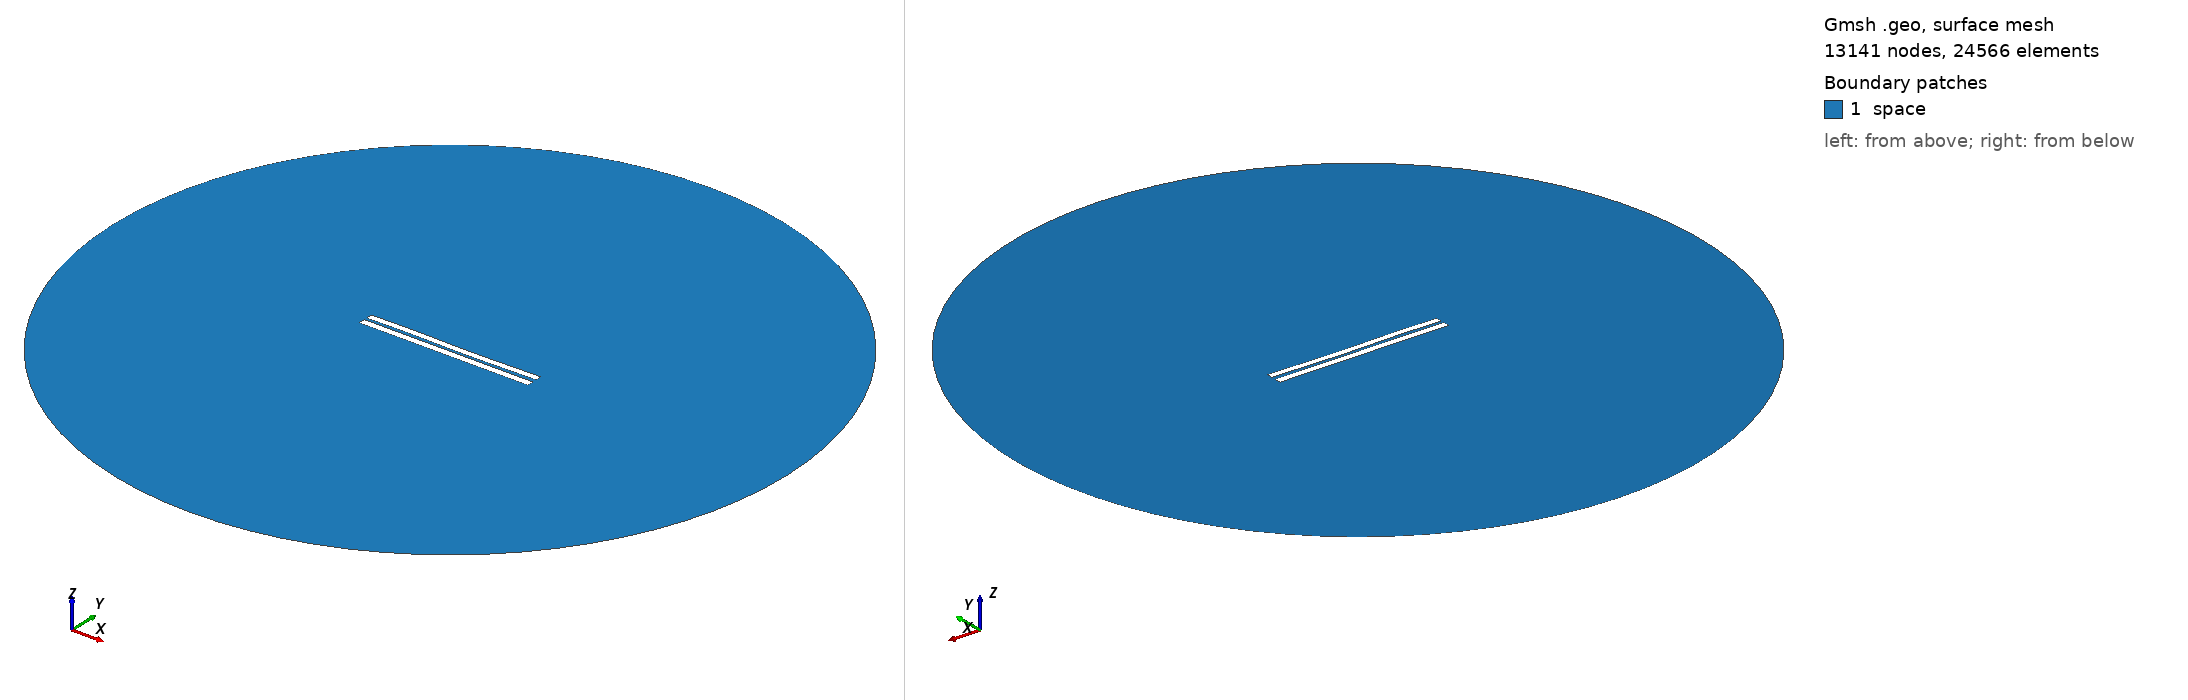

Gmsh geometry script, surface-meshed: 13141 nodes, 24566 surface elements. Boundary patches (legend numbers): 1 space. Left view from above one corner, right view from below the opposite corner. Legend entries are the model's physical surfaces. The drawing asked Gmsh for element sizes between 1% and 20% of the model's largest extent; the script's own settings can give other sizes.

=== 3674.geo (drawn) ===
//---------------------------------------
// Geometry kernel
//---------------------------------------

SetFactory("OpenCASCADE");



//---------------------------------------
// Parameters of the geometry
//---------------------------------------

// Overetch of the upper plate
overetch = 0.125;

// Distance between the plates
distance = 1.5;

// Discretization over the x axis (for the deformation)
nx = 50; 

// Length of the plate
L = 100 - overetch; 

// Number of modes
n = 4; 

// 1st mode coefficient
coeff(1) = 0.15;
beta(1) = 0.596864 * 3.1415926535 / L;

// 2nd mode coefficient
coeff(2) = -0.075;
beta(2) = 1.49418 * 3.1415926535 / L;

// 3rd mode coefficient
coeff(3) = 0.15;
beta(3) = 2.50025 * 3.1415926535 / L;

// 4th mode coefficient
coeff(4) = 0.07499999999999998;
beta(4) = 3.49999 * 3.1415926535 / L;



//---------------------------------------
// Upper plate (deformed rectangle)
//---------------------------------------

// Coordiantes of the upper plate
xmin = -50;
xmax = 50 - overetch;

// Height of the upper plate
yheight = 4 - 2 * overetch;

// Indexes of the points
UpperID[] = {};
LowerID[] = {};
LeftID[] = {};
RightID[] = {};

// Point index
p = 1;

// Horizontal edges
For i In {1:nx}
    x = xmin + (i-1)*(xmax - xmin)/(nx-1);

    y_bottom = distance / 2 + overetch;
    For j In {1:n}
        C = (Cosh(beta(j)*L) + Cos(beta(j)*L)) / (Sinh(beta(j)*L) + Sin(beta(j)*L));
        y_bottom  = y_bottom + coeff(j) * (Cosh(beta(j)*(x+50)) - Cos(beta(j)*(x+50)) - C * (Sinh(beta(j)*(x+50)) - Sin(beta(j)*(x+50))));
    EndFor

    y_top = y_bottom + yheight;

    Point(p) = {x, y_top, 0, 1.0};
    UpperID[i] = p;
    p = p + 1;

    Point(p) = {x, y_bottom, 0, 1.0};
    LowerID[i] = p;
    p = p + 1;
EndFor

// Create point lists
UpperPts[] = {}; LowerPts[] = {};
For i In {1:nx}
  UpperPts[] += {UpperID[i]};
  LowerPts[] += {LowerID[i]};
EndFor

// Build splines
Spline(1) = {UpperPts[]};
Spline(2) = {LowerPts[]};
Line(3) = {LowerPts[nx-1], UpperPts[nx-1]};
Line(4) = {LowerPts[0], UpperPts[0]};

// Build the plane surface
Curve Loop(1) = {2, 3, -1, -4};
Plane Surface(1) = {1};



//---------------------------------------
// Lower plate (rectangle)
//---------------------------------------

// Vertices
Point(1001) = {-50, -1, 0, 1.0};
Point(1002) = { 50, -1, 0, 1.0};
Point(1003) = { 50,  -5, 0, 1.0};
Point(1004) = {-50,  -5, 0, 1.0};

// Edges
Line(5) = {1001, 1002};
Line(6) = {1002, 1003};
Line(7) = {1003, 1004};
Line(8) = {1004, 1001};

// Plane surface
Line Loop(2) = {5, 6, 7, 8};
Plane Surface(2) = {2}; 



//---------------------------------------
// Outer (fictious) boundary
//---------------------------------------

// Points
Point(1005) = {0, 0, 0};       // Center
Point(1006) = {200, 0, 0};     // Start point
Point(1007) = {0, 200, 0};     // 90 degrees
Point(1008) = {-200, 0, 0};    // 180 degrees
Point(1009) = {0, -200, 0};    // 270 degrees

// Circle arcs (each needs start, center, end)
Circle(9) = {1006, 1005, 1007};
Circle(10) = {1007, 1005, 1008};
Circle(11) = {1008, 1005, 1009};
Circle(12) = {1009, 1005, 1006};

// Plane surface for the entire domain
Curve Loop(3) = {9, 10, 11, 12};
Surface(3) = {3};

// Subtract the plates from the whole domain to obtain the actual domain where we want to solve the equations
BooleanDifference{ Surface{3}; Delete; }{ Surface{1}; Surface{2}; Delete; }




//---------------------------------------
// Transfinite Lines/Curves
//---------------------------------------

// Set the number of points on the boundaries
r = 7;

// Plates
Transfinite Curve {1, 2} = 50*r Using Progression 1;
Transfinite Curve {3, 4} = 2*r Using Progression 1;
Transfinite Line {5, 7} = 50*r Using Progression 1;
Transfinite Line {6, 8} = 2*r Using Progression 1;

// Outer boundary
Transfinite Line {9, 10, 11, 12} = 20 Using Progression 1;



//---------------------------------------
// Physical groups
//---------------------------------------                

// Physical curves (boundaries)
Physical Line("force_segment", 10) = {2};
Physical Line("upper_plate", 11) = {1, 3, 4};
Physical Line("lower_plate", 12) = {5, 6, 7, 8};
Physical Line("boundary", 20) = {9, 10, 11, 12};

// Physical Surfaces
Physical Surface("space", 30) = {3};



//---------------------------------------
// 6. Generate the Mesh
//---------------------------------------

// 2D mesh generation
Mesh 2;
